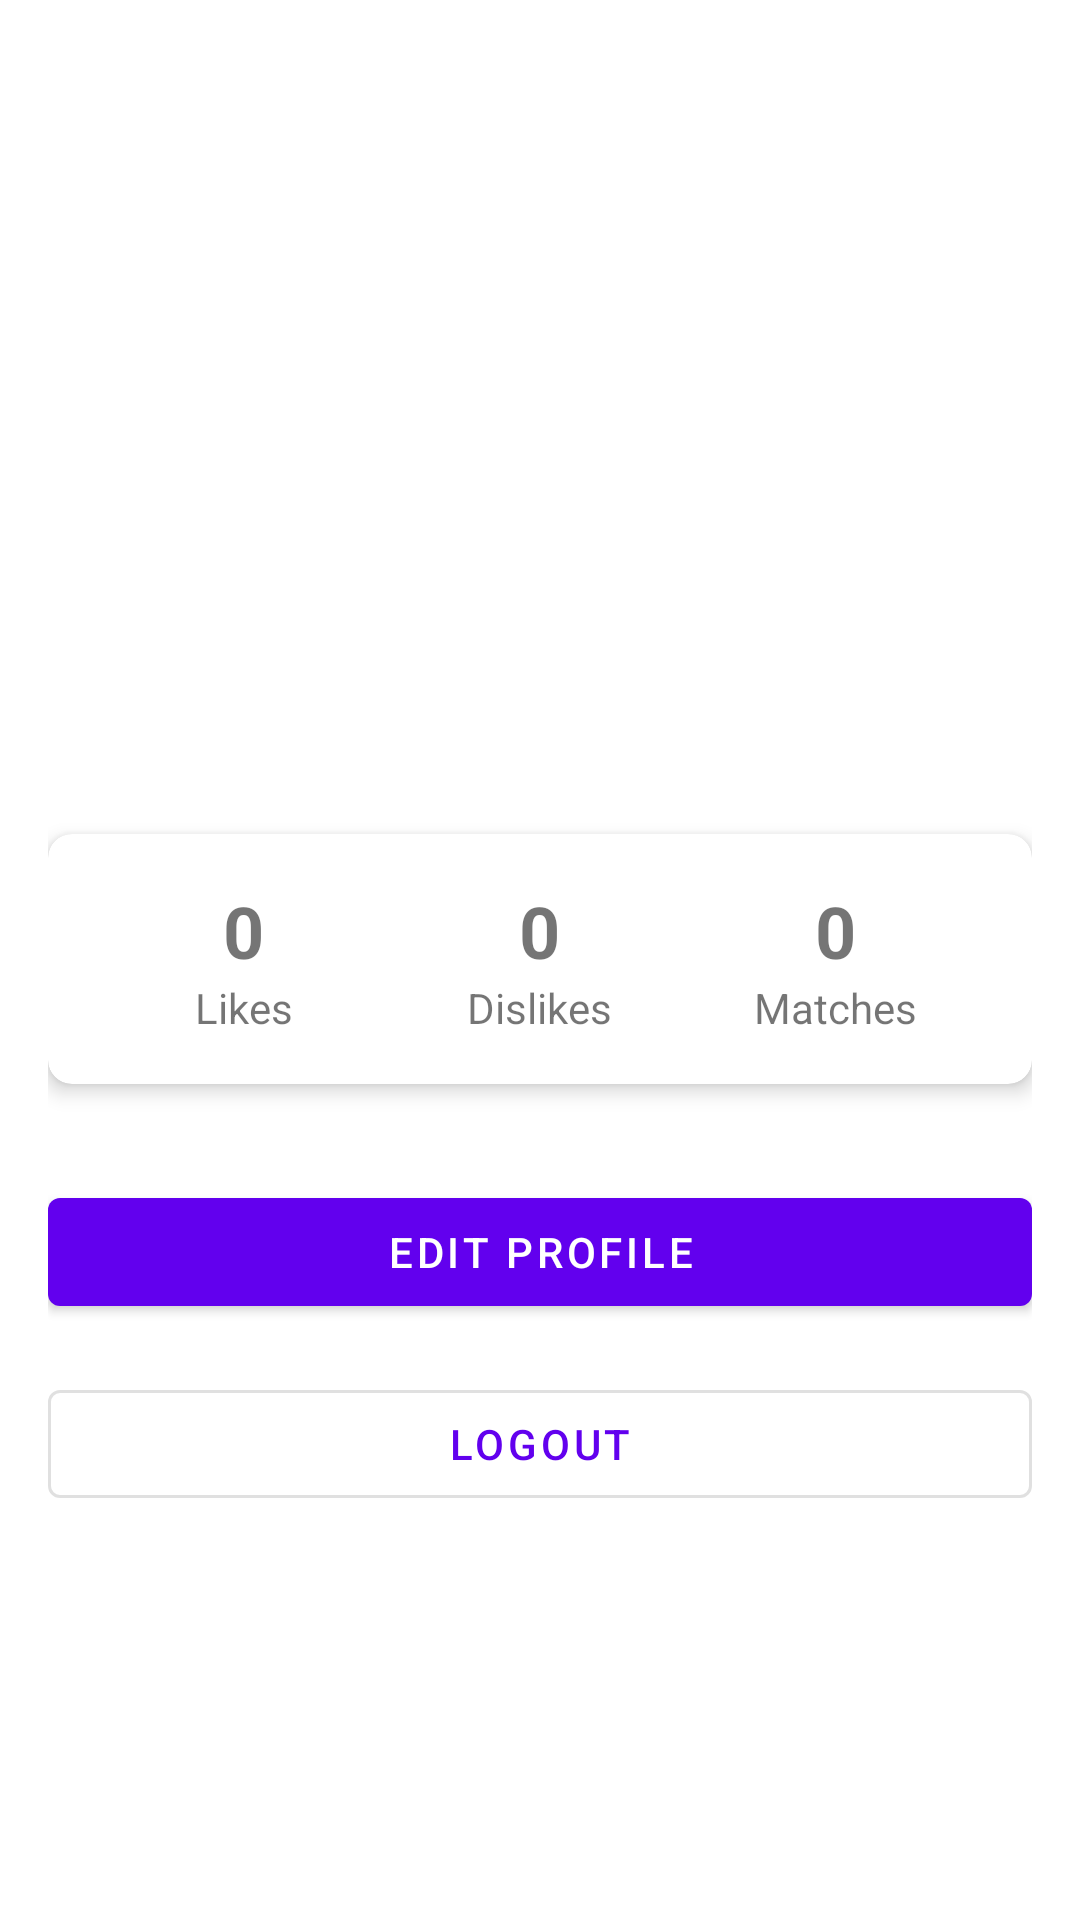

Reconstruct the res/layout file that produces this screen, plus the resources it refers to.
<!-- AndroidManifest.xml: application theme Theme.BiteSwipe -->
<!-- res/layout/fragment_profile.xml -->
<?xml version="1.0" encoding="utf-8"?>
<androidx.constraintlayout.widget.ConstraintLayout xmlns:android="http://schemas.android.com/apk/res/android"
    xmlns:app="http://schemas.android.com/apk/res-auto"
    android:layout_width="match_parent"
    android:layout_height="match_parent"
    android:padding="16dp">

    <ProgressBar
        android:id="@+id/progressBar"
        android:layout_width="wrap_content"
        android:layout_height="wrap_content"
        android:visibility="gone"
        app:layout_constraintBottom_toBottomOf="parent"
        app:layout_constraintEnd_toEndOf="parent"
        app:layout_constraintStart_toStartOf="parent"
        app:layout_constraintTop_toTopOf="parent" />

    <com.google.android.material.imageview.ShapeableImageView
        android:id="@+id/profileImage"
        android:layout_width="120dp"
        android:layout_height="120dp"
        android:layout_marginTop="32dp"
        android:scaleType="centerCrop"
        android:src="@drawable/ic_profile"
        app:layout_constraintEnd_toEndOf="parent"
        app:layout_constraintStart_toStartOf="parent"
        app:layout_constraintTop_toTopOf="parent"
        app:shapeAppearanceOverlay="@style/CircleImageView" />

    <TextView
        android:id="@+id/usernameText"
        android:layout_width="wrap_content"
        android:layout_height="wrap_content"
        android:layout_marginTop="16dp"
        android:textSize="24sp"
        android:textStyle="bold"
        app:layout_constraintEnd_toEndOf="parent"
        app:layout_constraintStart_toStartOf="parent"
        app:layout_constraintTop_toBottomOf="@id/profileImage" />

    <TextView
        android:id="@+id/emailText"
        android:layout_width="wrap_content"
        android:layout_height="wrap_content"
        android:layout_marginTop="8dp"
        android:textSize="16sp"
        app:layout_constraintEnd_toEndOf="parent"
        app:layout_constraintStart_toStartOf="parent"
        app:layout_constraintTop_toBottomOf="@id/usernameText" />

    <com.google.android.material.card.MaterialCardView
        android:id="@+id/statsCard"
        android:layout_width="match_parent"
        android:layout_height="wrap_content"
        android:layout_marginTop="32dp"
        app:cardCornerRadius="8dp"
        app:cardElevation="4dp"
        app:layout_constraintTop_toBottomOf="@id/emailText">

        <LinearLayout
            android:layout_width="match_parent"
            android:layout_height="wrap_content"
            android:orientation="horizontal"
            android:padding="16dp">

            <LinearLayout
                android:layout_width="0dp"
                android:layout_height="wrap_content"
                android:layout_weight="1"
                android:gravity="center"
                android:orientation="vertical">

                <TextView
                    android:id="@+id/likesCount"
                    android:layout_width="wrap_content"
                    android:layout_height="wrap_content"
                    android:textSize="24sp"
                    android:textStyle="bold"
                    android:text="0" />

                <TextView
                    android:layout_width="wrap_content"
                    android:layout_height="wrap_content"
                    android:text="Likes" />
            </LinearLayout>

            <LinearLayout
                android:layout_width="0dp"
                android:layout_height="wrap_content"
                android:layout_weight="1"
                android:gravity="center"
                android:orientation="vertical">

                <TextView
                    android:id="@+id/dislikesCount"
                    android:layout_width="wrap_content"
                    android:layout_height="wrap_content"
                    android:textSize="24sp"
                    android:textStyle="bold"
                    android:text="0" />

                <TextView
                    android:layout_width="wrap_content"
                    android:layout_height="wrap_content"
                    android:text="Dislikes" />
            </LinearLayout>

            <LinearLayout
                android:layout_width="0dp"
                android:layout_height="wrap_content"
                android:layout_weight="1"
                android:gravity="center"
                android:orientation="vertical">

                <TextView
                    android:id="@+id/matchesCount"
                    android:layout_width="wrap_content"
                    android:layout_height="wrap_content"
                    android:textSize="24sp"
                    android:textStyle="bold"
                    android:text="0" />

                <TextView
                    android:layout_width="wrap_content"
                    android:layout_height="wrap_content"
                    android:text="Matches" />
            </LinearLayout>
        </LinearLayout>
    </com.google.android.material.card.MaterialCardView>

    <com.google.android.material.button.MaterialButton
        android:id="@+id/editProfileButton"
        android:layout_width="match_parent"
        android:layout_height="wrap_content"
        android:layout_marginTop="32dp"
        android:text="Edit Profile"
        app:layout_constraintTop_toBottomOf="@id/statsCard" />

    <com.google.android.material.button.MaterialButton
        android:id="@+id/logoutButton"
        android:layout_width="match_parent"
        android:layout_height="wrap_content"
        android:layout_marginTop="16dp"
        android:text="Logout"
        style="@style/Widget.MaterialComponents.Button.OutlinedButton"
        app:layout_constraintTop_toBottomOf="@id/editProfileButton" />

</androidx.constraintlayout.widget.ConstraintLayout>
<!-- resources referenced by this layout -->
<resources>
  <style name="Theme.BiteSwipe" parent="Theme.MaterialComponents.DayNight.DarkActionBar">
          
          <item name="colorPrimary">@color/purple_500</item>
          <item name="colorPrimaryVariant">@color/purple_700</item>
          <item name="colorOnPrimary">@color/white</item>
          
          <item name="colorSecondary">@color/teal_200</item>
          <item name="colorSecondaryVariant">@color/teal_700</item>
          <item name="colorOnSecondary">@color/black</item>
          
          <item name="android:statusBarColor">?attr/colorPrimaryVariant</item>
      </style>
  <!-- not gathered from this repository: default colours our renderer supplied (Android Studio template values) -->
  <color name="purple_500">#FF6200EE</color>
  <color name="purple_700">#FF3700B3</color>
  <color name="teal_200">#FF03DAC5</color>
  <color name="teal_700">#FF018786</color>
  <color name="black">#FF000000</color>
  <color name="white">#FFFFFFFF</color>
</resources>
